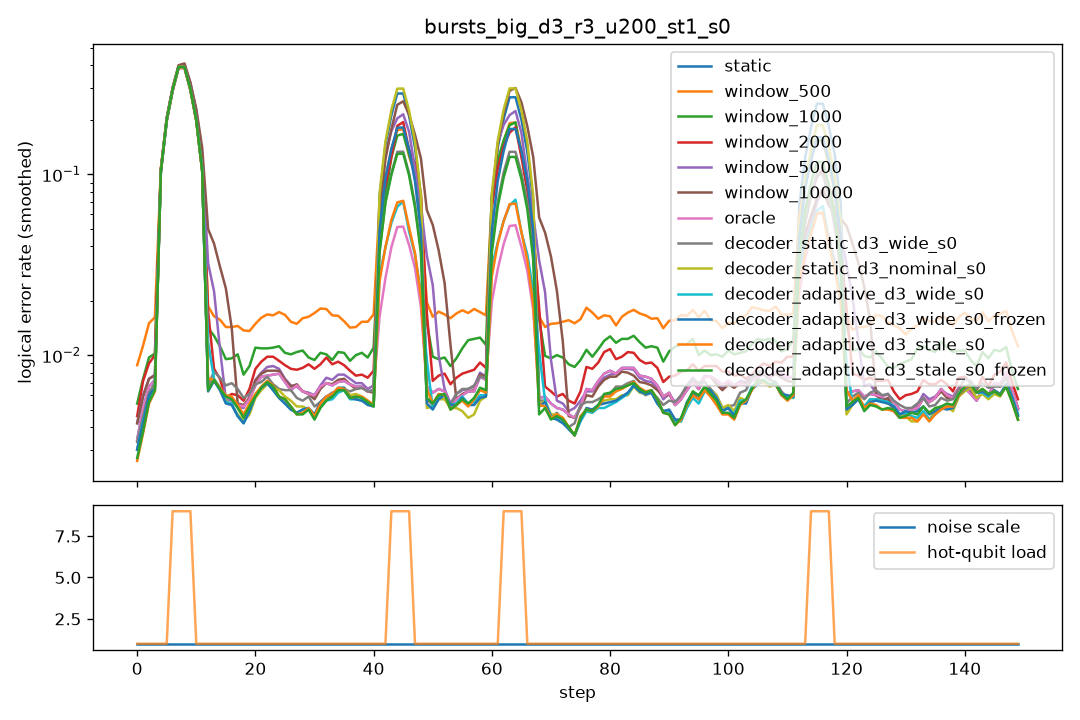

Data behind this chart, as committed beside it:
step, scale, n_hot, hot_p, static, window_500, window_1000, window_2000, window_5000, window_10000, oracle, decoder_static_d3_wide_s0, decoder_static_d3_nominal_s0, decoder_adaptive_d3_wide_s0, decoder_adaptive_d3_wide_s0_frozen, decoder_adaptive_d3_stale_s0, decoder_adaptive_d3_stale_s0_frozen
0, 1.0, 0, 0.0, 0.003, 0.009, 0.0055, 0.0045, 0.0045, 0.0045, 0.003, 0.0045, 0.004, 0.0035, 0.0035, 0.0025, 0.0025
1, 1.0, 0, 0.0, 0.0085, 0.02, 0.012, 0.0115, 0.0105, 0.0105, 0.0085, 0.007, 0.006, 0.006, 0.006, 0.006, 0.006
2, 1.0, 0, 0.0, 0.0055, 0.015, 0.0095, 0.007, 0.006, 0.006, 0.0055, 0.005, 0.005, 0.0055, 0.0055, 0.0045, 0.005
3, 1.0, 0, 0.0, 0.0085, 0.0125, 0.01, 0.013, 0.009, 0.0085, 0.0085, 0.0065, 0.0055, 0.0065, 0.006, 0.0055, 0.0055
4, 1.0, 0, 0.0, 0.008, 0.0185, 0.0115, 0.009, 0.007, 0.0075, 0.008, 0.008, 0.009, 0.0075, 0.009, 0.0085, 0.0085
5, 1.0, 0, 0.0, 0.006, 0.015, 0.008, 0.0095, 0.0065, 0.006, 0.006, 0.0085, 0.007, 0.007, 0.0065, 0.007, 0.007
6, 1.0, 8, 0.1, 0.485, 0.476, 0.484, 0.4935, 0.498, 0.4965, 0.481, 0.492, 0.485, 0.497, 0.485, 0.499, 0.4915
7, 1.0, 8, 0.1, 0.49, 0.4775, 0.49, 0.5, 0.5035, 0.5055, 0.477, 0.4905, 0.4925, 0.473, 0.484, 0.4795, 0.4915
8, 1.0, 8, 0.1, 0.481, 0.468, 0.4815, 0.472, 0.4885, 0.498, 0.4655, 0.4785, 0.483, 0.4715, 0.4795, 0.472, 0.475
9, 1.0, 8, 0.1, 0.4955, 0.501, 0.4845, 0.5005, 0.488, 0.5, 0.4995, 0.4945, 0.4995, 0.4885, 0.499, 0.4885, 0.497
10, 1.0, 0, 0.0, 0.0055, 0.0315, 0.028, 0.0565, 0.057, 0.0515, 0.0055, 0.006, 0.006, 0.0315, 0.005, 0.01, 0.005
11, 1.0, 0, 0.0, 0.007, 0.0145, 0.0135, 0.0085, 0.062, 0.056, 0.007, 0.0085, 0.0075, 0.0075, 0.0075, 0.008, 0.008
12, 1.0, 0, 0.0, 0.0085, 0.0195, 0.0125, 0.012, 0.0305, 0.042, 0.0085, 0.008, 0.0075, 0.0085, 0.008, 0.0075, 0.0075
13, 1.0, 0, 0.0, 0.006, 0.0155, 0.01, 0.0055, 0.006, 0.052, 0.006, 0.0045, 0.0055, 0.0045, 0.0045, 0.005, 0.005
14, 1.0, 0, 0.0, 0.006, 0.012, 0.0065, 0.005, 0.0055, 0.0475, 0.006, 0.007, 0.006, 0.007, 0.0065, 0.0065, 0.0065
15, 1.0, 0, 0.0, 0.009, 0.0205, 0.0215, 0.011, 0.009, 0.0095, 0.009, 0.0125, 0.0095, 0.0095, 0.0095, 0.0095, 0.0095
16, 1.0, 0, 0.0, 0.0035, 0.011, 0.0055, 0.0035, 0.0035, 0.0035, 0.0035, 0.0055, 0.004, 0.0035, 0.0035, 0.0045, 0.004
17, 1.0, 0, 0.0, 0.0045, 0.0125, 0.004, 0.004, 0.0045, 0.0045, 0.0045, 0.0045, 0.003, 0.003, 0.003, 0.0045, 0.0045
18, 1.0, 0, 0.0, 0.0055, 0.0155, 0.0105, 0.007, 0.0055, 0.0055, 0.0055, 0.0055, 0.004, 0.004, 0.004, 0.0045, 0.004
19, 1.0, 0, 0.0, 0.004, 0.013, 0.009, 0.0045, 0.0035, 0.004, 0.004, 0.0045, 0.003, 0.003, 0.003, 0.0035, 0.0035
20, 1.0, 0, 0.0, 0.0085, 0.0165, 0.01, 0.009, 0.0085, 0.009, 0.0085, 0.009, 0.0075, 0.0075, 0.0075, 0.0065, 0.0065
21, 1.0, 0, 0.0, 0.006, 0.0105, 0.01, 0.008, 0.0075, 0.006, 0.006, 0.007, 0.006, 0.007, 0.007, 0.008, 0.0075
22, 1.0, 0, 0.0, 0.01, 0.019, 0.0155, 0.0135, 0.0115, 0.0115, 0.01, 0.0085, 0.0085, 0.0085, 0.0085, 0.008, 0.008
23, 1.0, 0, 0.0, 0.0095, 0.0215, 0.01, 0.011, 0.009, 0.009, 0.0095, 0.0065, 0.007, 0.007, 0.007, 0.0075, 0.0075
24, 1.0, 0, 0.0, 0.0045, 0.0165, 0.009, 0.0075, 0.0065, 0.0055, 0.0045, 0.007, 0.0055, 0.005, 0.005, 0.006, 0.006
25, 1.0, 0, 0.0, 0.009, 0.0155, 0.0105, 0.009, 0.009, 0.009, 0.009, 0.0055, 0.006, 0.0045, 0.0045, 0.0045, 0.0045
26, 1.0, 0, 0.0, 0.0065, 0.014, 0.011, 0.0055, 0.006, 0.006, 0.0065, 0.005, 0.005, 0.004, 0.004, 0.0035, 0.0035
27, 1.0, 0, 0.0, 0.006, 0.016, 0.011, 0.011, 0.0065, 0.007, 0.006, 0.008, 0.006, 0.0065, 0.0065, 0.007, 0.007
28, 1.0, 0, 0.0, 0.006, 0.0145, 0.009, 0.009, 0.006, 0.006, 0.006, 0.0065, 0.0055, 0.005, 0.005, 0.005, 0.005
29, 1.0, 0, 0.0, 0.0065, 0.0145, 0.0105, 0.007, 0.006, 0.0065, 0.0065, 0.004, 0.0035, 0.004, 0.004, 0.0035, 0.0035
30, 1.0, 0, 0.0, 0.0065, 0.021, 0.0115, 0.01, 0.007, 0.006, 0.0065, 0.0045, 0.006, 0.0055, 0.0055, 0.005, 0.0045
31, 1.0, 0, 0.0, 0.0055, 0.0155, 0.0065, 0.0075, 0.0055, 0.005, 0.0055, 0.0065, 0.004, 0.0045, 0.0045, 0.005, 0.005
32, 1.0, 0, 0.0, 0.0055, 0.02, 0.0095, 0.0085, 0.0055, 0.005, 0.0055, 0.0045, 0.004, 0.0035, 0.0045, 0.0045, 0.004
33, 1.0, 0, 0.0, 0.0095, 0.0195, 0.0135, 0.0115, 0.01, 0.01, 0.0095, 0.008, 0.009, 0.0085, 0.009, 0.009, 0.0085
34, 1.0, 0, 0.0, 0.008, 0.014, 0.0095, 0.011, 0.0095, 0.009, 0.008, 0.006, 0.006, 0.006, 0.006, 0.006, 0.006
35, 1.0, 0, 0.0, 0.0055, 0.014, 0.008, 0.006, 0.006, 0.0055, 0.0055, 0.006, 0.006, 0.006, 0.006, 0.006, 0.006
36, 1.0, 0, 0.0, 0.007, 0.015, 0.0115, 0.009, 0.008, 0.007, 0.007, 0.0075, 0.007, 0.007, 0.0075, 0.0075, 0.0075
37, 1.0, 0, 0.0, 0.006, 0.0145, 0.009, 0.0065, 0.0055, 0.0055, 0.006, 0.005, 0.005, 0.0045, 0.0045, 0.004, 0.004
38, 1.0, 0, 0.0, 0.008, 0.0135, 0.0085, 0.0085, 0.008, 0.0075, 0.008, 0.007, 0.006, 0.005, 0.005, 0.0055, 0.0055
39, 1.0, 0, 0.0, 0.007, 0.0145, 0.013, 0.0085, 0.0075, 0.007, 0.007, 0.007, 0.0065, 0.006, 0.0055, 0.0065, 0.0065
40, 1.0, 0, 0.0, 0.0055, 0.019, 0.0095, 0.0065, 0.006, 0.006, 0.0055, 0.0065, 0.005, 0.0055, 0.0055, 0.006, 0.0055
41, 1.0, 0, 0.0, 0.005, 0.015, 0.0085, 0.0075, 0.0055, 0.0055, 0.005, 0.006, 0.0055, 0.006, 0.006, 0.006, 0.006
42, 1.0, 0, 0.0, 0.0065, 0.022, 0.0155, 0.01, 0.007, 0.005, 0.0065, 0.0055, 0.0035, 0.004, 0.004, 0.0025, 0.0025
43, 1.0, 8, 0.1, 0.352, 0.271, 0.2005, 0.295, 0.2935, 0.2775, 0.0575, 0.165, 0.3705, 0.116, 0.223, 0.107, 0.163
44, 1.0, 8, 0.1, 0.3575, 0.1485, 0.1445, 0.114, 0.344, 0.311, 0.059, 0.1695, 0.3745, 0.066, 0.237, 0.0765, 0.1715
45, 1.0, 8, 0.1, 0.34, 0.2295, 0.252, 0.1975, 0.2165, 0.288, 0.0695, 0.16, 0.379, 0.077, 0.2215, 0.0875, 0.153
46, 1.0, 8, 0.1, 0.343, 0.2075, 0.206, 0.31, 0.159, 0.3305, 0.063, 0.166, 0.361, 0.068, 0.2195, 0.076, 0.158
47, 1.0, 0, 0.0, 0.008, 0.0325, 0.0335, 0.056, 0.0615, 0.06, 0.008, 0.007, 0.006, 0.0265, 0.007, 0.01, 0.0065
48, 1.0, 0, 0.0, 0.0035, 0.01, 0.008, 0.005, 0.078, 0.0785, 0.0035, 0.004, 0.004, 0.0035, 0.0035, 0.0035, 0.004
49, 1.0, 0, 0.0, 0.0075, 0.017, 0.01, 0.007, 0.0235, 0.0705, 0.0075, 0.0055, 0.0045, 0.0045, 0.004, 0.006, 0.0055
50, 1.0, 0, 0.0, 0.0105, 0.022, 0.016, 0.0115, 0.01, 0.073, 0.0105, 0.0085, 0.007, 0.008, 0.008, 0.009, 0.009
51, 1.0, 0, 0.0, 0.004, 0.0165, 0.0085, 0.006, 0.0045, 0.0355, 0.004, 0.0035, 0.004, 0.0045, 0.0045, 0.004, 0.004
52, 1.0, 0, 0.0, 0.0055, 0.016, 0.0065, 0.0065, 0.006, 0.005, 0.0055, 0.005, 0.0065, 0.005, 0.005, 0.0045, 0.0045
53, 1.0, 0, 0.0, 0.005, 0.0155, 0.0065, 0.0075, 0.006, 0.006, 0.005, 0.0065, 0.0065, 0.007, 0.007, 0.007, 0.007
54, 1.0, 0, 0.0, 0.0065, 0.014, 0.011, 0.008, 0.006, 0.006, 0.0065, 0.007, 0.0045, 0.0055, 0.0055, 0.0055, 0.006
55, 1.0, 0, 0.0, 0.005, 0.018, 0.011, 0.0065, 0.0045, 0.0045, 0.005, 0.0045, 0.004, 0.0045, 0.0045, 0.004, 0.0035
56, 1.0, 0, 0.0, 0.0065, 0.0215, 0.013, 0.009, 0.008, 0.007, 0.0065, 0.0075, 0.004, 0.005, 0.0045, 0.0055, 0.0055
57, 1.0, 0, 0.0, 0.007, 0.0195, 0.013, 0.0085, 0.0075, 0.007, 0.007, 0.007, 0.0055, 0.0075, 0.0075, 0.006, 0.0065
58, 1.0, 0, 0.0, 0.0065, 0.0125, 0.0125, 0.0085, 0.0065, 0.007, 0.0065, 0.0065, 0.0045, 0.0045, 0.0045, 0.005, 0.0055
59, 1.0, 0, 0.0, 0.0065, 0.0185, 0.012, 0.009, 0.007, 0.0065, 0.0065, 0.0085, 0.0055, 0.006, 0.0055, 0.008, 0.008
... 90 more rows
